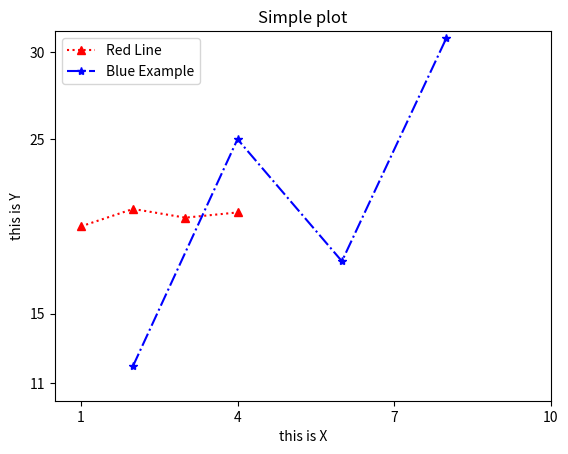

Generate this figure with matplotlib:
import matplotlib.pyplot as plt


#define some data
x = [1,2,3,4]
y = [20, 21, 20.5, 20.8]

x1 = [2,4,6,8]
y1 = [12, 25, 18, 30.8]


#plot data
plt.plot(x, y, linestyle="dotted", marker='^', color="red", label = 'Red Line')	
plt.plot(x1, y1, linestyle="dashdot", marker="*", color="blue", label = 'Blue Example')

#configure  X axes
plt.xlim(0.5,10)
plt.xticks([1,4,7,10])

#configure  Y axes
plt.ylim(10,31.2)
plt.yticks([11, 15, 30, 25])

#labels
plt.xlabel("this is X")
plt.ylabel("this is Y")

# add legend
plt.legend()

#title
plt.title("Simple plot")

#show plot
plt.show()